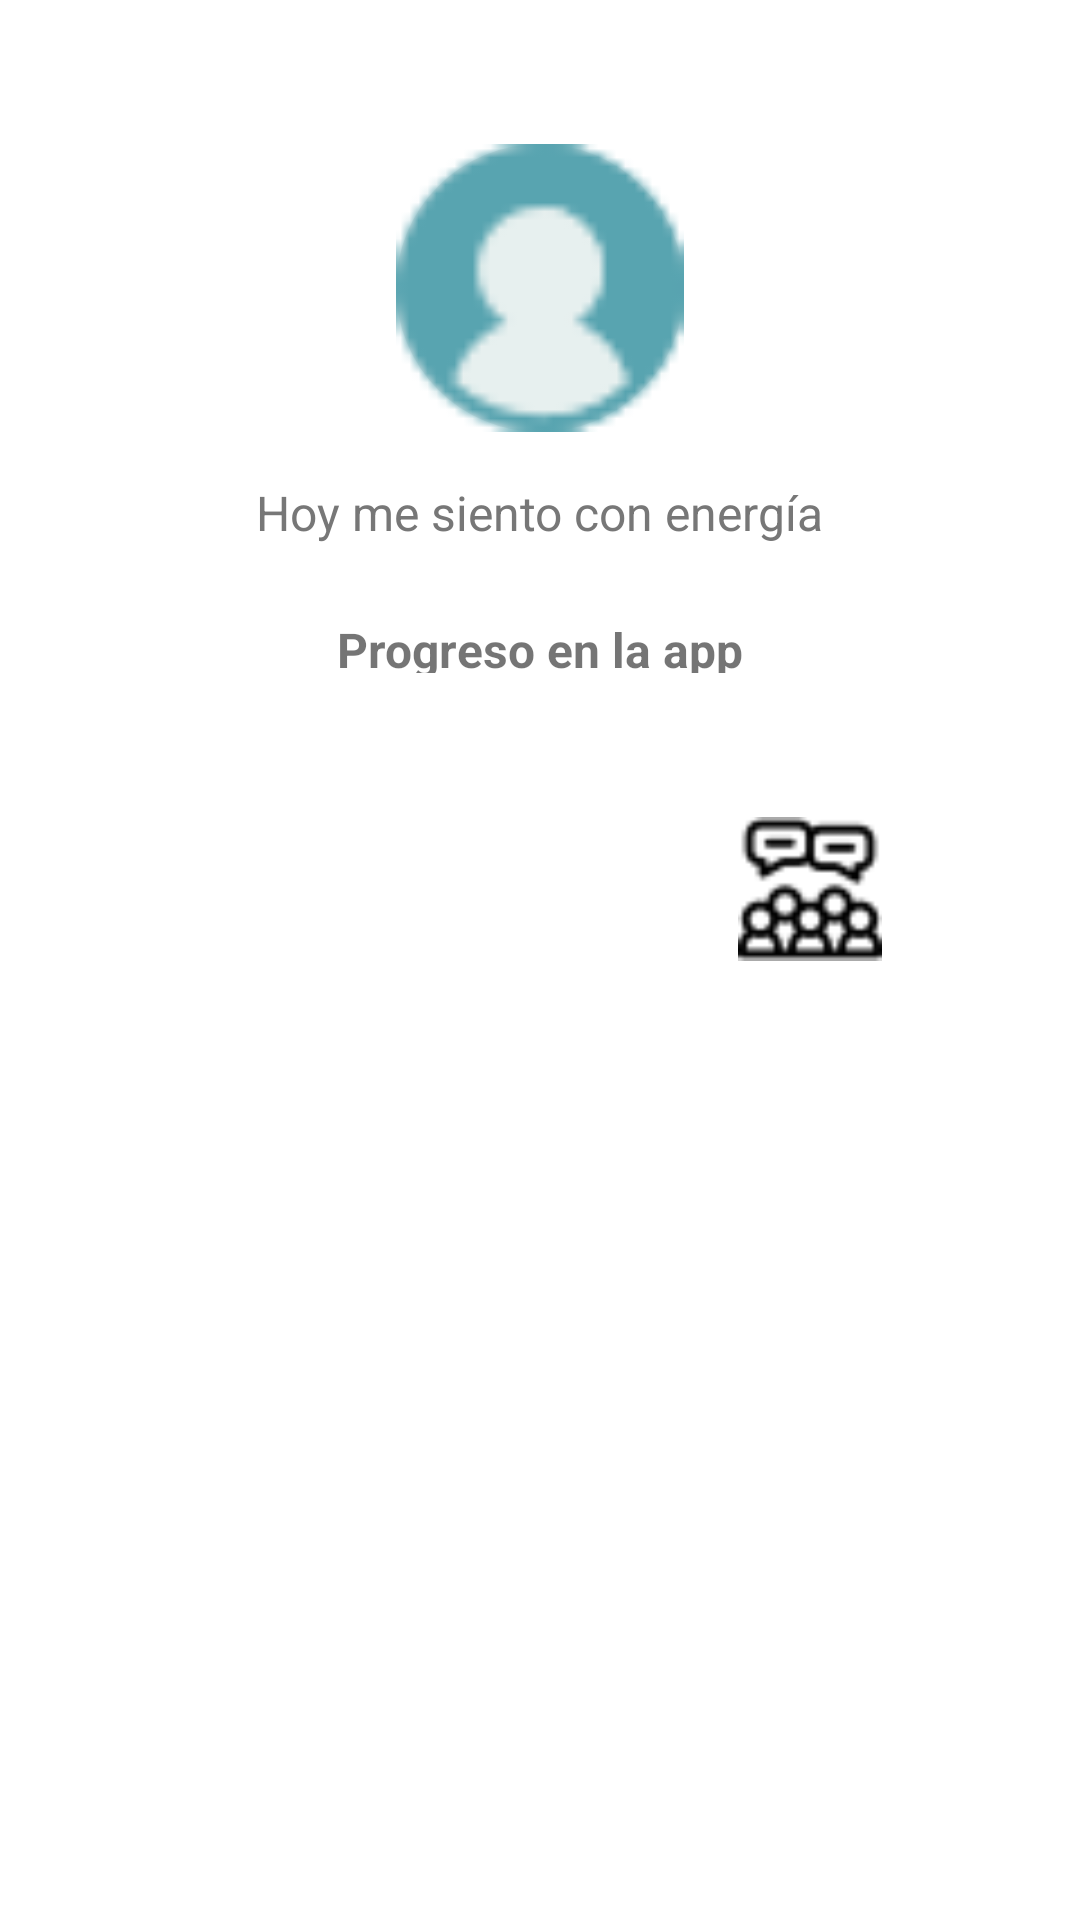

Layout XML and referenced resources for this Android screen:
<!-- AndroidManifest.xml: application theme Theme.OpoBuddy -->
<!-- res/layout/fragment_social.xml -->
<?xml version="1.0" encoding="utf-8"?>
<LinearLayout xmlns:android="http://schemas.android.com/apk/res/android"
    android:layout_width="match_parent"
    android:layout_height="match_parent"
    android:orientation="vertical"
    android:background="@android:color/white">

    
    <LinearLayout
        android:layout_width="match_parent"
        android:layout_height="0dp"
        android:layout_weight="0.45"
        android:orientation="vertical"
        android:padding="16dp"
        android:gravity="center_horizontal">

        
        <ImageView
            android:id="@+id/fotoPerfil"
            android:layout_width="96dp"
            android:layout_height="96dp"
            android:src="@drawable/perfil_por_defecto"
            android:scaleType="centerCrop"
            android:layout_marginTop="32dp"
            android:background="@drawable/circle_background" />

        
        <TextView
            android:id="@+id/estadoUsuario"
            android:layout_width="wrap_content"
            android:layout_height="wrap_content"
            android:layout_marginTop="16dp"
            android:text="Hoy me siento con energía"
            android:textSize="16sp"
            android:textColor="#777777"
            android:gravity="center" />

        
        <TextView
            android:layout_width="wrap_content"
            android:layout_height="wrap_content"
            android:text="Progreso en la app"
            android:textStyle="bold"
            android:textSize="16sp"
            android:layout_marginTop="24dp"
            android:layout_marginBottom="8dp" />

        
        <ProgressBar
            android:id="@+id/barraProgreso"
            style="?android:attr/progressBarStyleHorizontal"
            android:layout_width="match_parent"
            android:layout_height="16dp"
            android:progress="45"
            android:max="100"
            android:progressTint="@color/purple_500"
            android:backgroundTint="#DDDDDD" />
    </LinearLayout>

    <LinearLayout
        android:id="@+id/botonesSocial"
        android:layout_width="match_parent"
        android:layout_height="wrap_content"
        android:layout_marginTop="24dp"
        android:layout_marginBottom="16dp"
        android:orientation="horizontal">

        <LinearLayout
            android:layout_width="0dp"
            android:layout_height="wrap_content"
            android:layout_weight="1"
            android:gravity="center"
            android:orientation="horizontal">

            <ImageView
                android:id="@+id/botonAmigos"
                android:layout_width="48dp"
                android:layout_height="48dp"
                android:contentDescription="Ver amigos"
                android:src="@drawable/ic_amigos" />
        </LinearLayout>

        <LinearLayout
            android:layout_width="0dp"
            android:layout_height="wrap_content"
            android:layout_weight="1"
            android:gravity="center"
            android:orientation="horizontal">

            <ImageView
                android:id="@+id/botonGrupos"
                android:layout_width="48dp"
                android:layout_height="48dp"
                android:contentDescription="Ver grupos"
                android:src="@drawable/ic_grupos" />
        </LinearLayout>
    </LinearLayout>



    <LinearLayout
        android:layout_width="match_parent"
        android:layout_height="0dp"
        android:layout_weight="0.55"
        android:orientation="vertical"
        android:padding="16dp">

        

        
        <androidx.recyclerview.widget.RecyclerView
            android:id="@+id/recyclerSocial"
            android:layout_width="match_parent"
            android:layout_height="0dp"
            android:layout_weight="1"
            android:nestedScrollingEnabled="false"
            android:visibility="visible" />
    </LinearLayout>
</LinearLayout>
<!-- resources referenced by this layout -->
<resources>
  <color name="purple_500">#FF6200EE</color>
  <!-- drawable circle_background (drawable) -->
  <shape xmlns:android="http://schemas.android.com/apk/res/android" android:shape="oval">
      <solid android:color="#EEEEEE"/>
  </shape>
  <!-- drawable ic_grupos: png bitmap (drawable, 1130 bytes) -->
  <!-- drawable perfil_por_defecto: png bitmap (drawable, 1181 bytes) -->
  <style name="Theme.OpoBuddy" parent="Theme.MaterialComponents.DayNight.Bridge">
          
          <item name="colorPrimary">@color/purple_500</item>
          <item name="colorPrimaryVariant">@color/purple_700</item>
          <item name="colorOnPrimary">@color/white</item>
          
          <item name="colorSecondary">@color/teal_200</item>
          <item name="colorSecondaryVariant">@color/teal_700</item>
          <item name="colorOnSecondary">@color/black</item>
          
          <item name="android:statusBarColor">?attr/colorPrimaryVariant</item>
          
      </style>
  <color name="purple_700">#FF3700B3</color>
  <color name="white">#FFFFFFFF</color>
  <color name="teal_200">#FF03DAC5</color>
  <color name="teal_700">#FF018786</color>
  <color name="black">#FF000000</color>
</resources>
